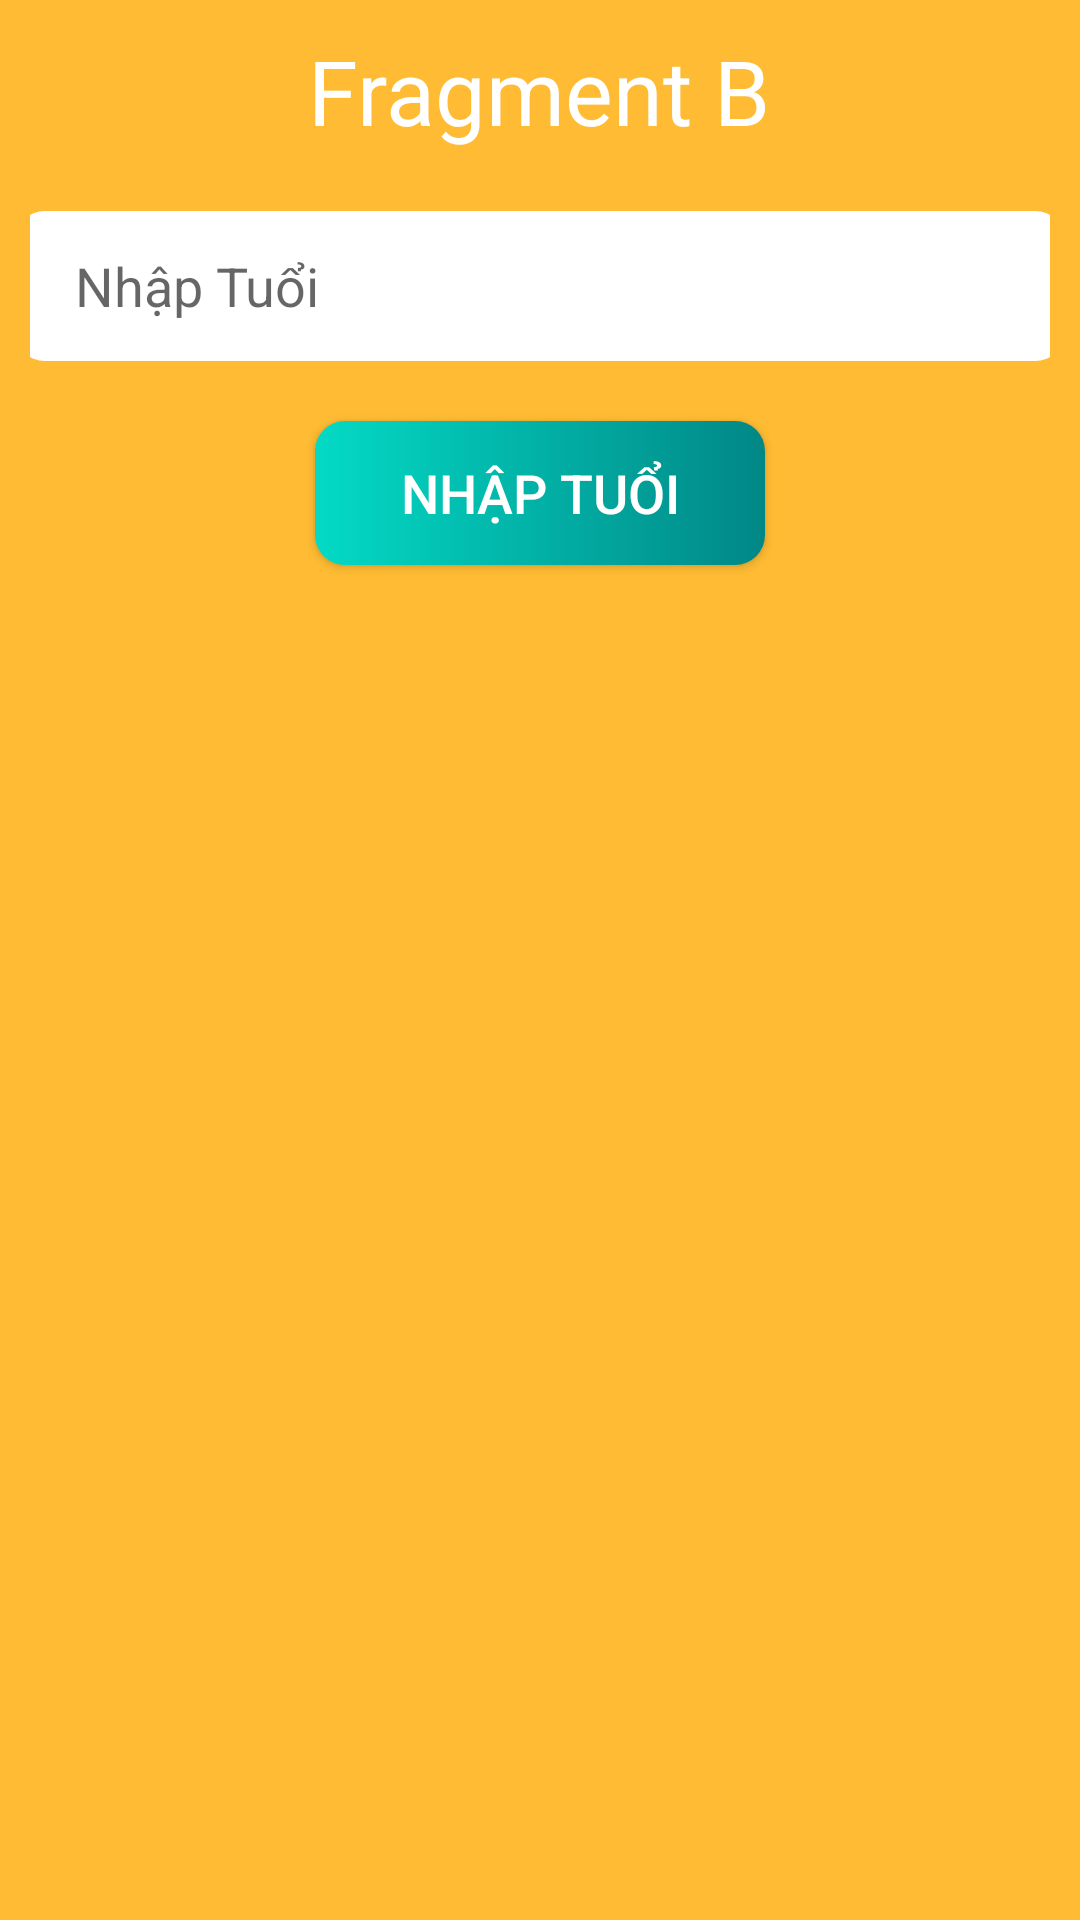

Layout XML and referenced resources for this Android screen:
<!-- AndroidManifest.xml: application theme Theme.LearningAndroid -->
<!-- res/layout/dynamic_fragment_b.xml -->
<?xml version="1.0" encoding="utf-8"?>
<LinearLayout xmlns:android="http://schemas.android.com/apk/res/android"
    android:layout_width="match_parent"
    android:layout_height="wrap_content"
    android:background="@android:color/holo_orange_light"
    android:orientation="vertical"
    android:padding="10dp">

    <TextView
        android:layout_width="wrap_content"
        android:layout_height="wrap_content"
        android:layout_gravity="center"
        android:text="Fragment B"
        android:textColor="@color/white"
        android:textSize="30sp" />

    <EditText
        android:id="@+id/etAge"
        android:layout_width="350dp"
        android:layout_height="50dp"
        android:layout_gravity="center"
        android:layout_marginTop="20dp"
        android:background="@drawable/edittext_shape"
        android:hint="Nhập Tuổi"
        android:textSize="18sp" />

    <Button
        android:id="@+id/bt"
        android:layout_width="150dp"
        android:layout_height="wrap_content"
        android:layout_gravity="center"
        android:layout_marginTop="20dp"
        android:background="@drawable/button_shape"
        android:text="Nhập Tuổi"
        android:textColor="@color/white"
        android:textSize="18sp" />
</LinearLayout>
<!-- resources referenced by this layout -->
<resources>
  <!-- drawable button_shape (drawable) -->
  <?xml version="1.0" encoding="utf-8"?>
  <shape xmlns:android="http://schemas.android.com/apk/res/android">
      <corners android:radius="10dp"/>
      <gradient
          android:startColor="@color/teal_200"
          android:endColor="@color/teal_700"
          />
  </shape>
  <!-- drawable edittext_shape (drawable) -->
  <?xml version="1.0" encoding="utf-8"?>
  <shape xmlns:android="http://schemas.android.com/apk/res/android">
      <solid android:color="#FFFFFF"/>
      <corners android:radius="10dp"/>
      <padding
          android:left="20dp"
          android:right="20dp"
          android:top="5dp"
          android:bottom="5dp"/>
  </shape>
  <style name="Theme.LearningAndroid" parent="Theme.AppCompat.DayNight.DarkActionBar">
          
          <item name="colorPrimary">@color/purple_500</item>
          <item name="colorPrimaryVariant">@color/purple_700</item>
          <item name="colorOnPrimary">@color/white</item>
          
          <item name="colorSecondary">@color/teal_200</item>
          <item name="colorSecondaryVariant">@color/teal_700</item>
          <item name="colorOnSecondary">@color/black</item>
          
          <item name="android:statusBarColor">?attr/colorPrimaryVariant</item>
          
      </style>
  <!-- not gathered from this repository: default colours our renderer supplied (Android Studio template values) -->
  <color name="purple_500">#FF6200EE</color>
  <color name="purple_700">#FF3700B3</color>
  <color name="teal_200">#FF03DAC5</color>
  <color name="teal_700">#FF018786</color>
  <color name="black">#FF000000</color>
  <color name="white">#FFFFFFFF</color>
</resources>
